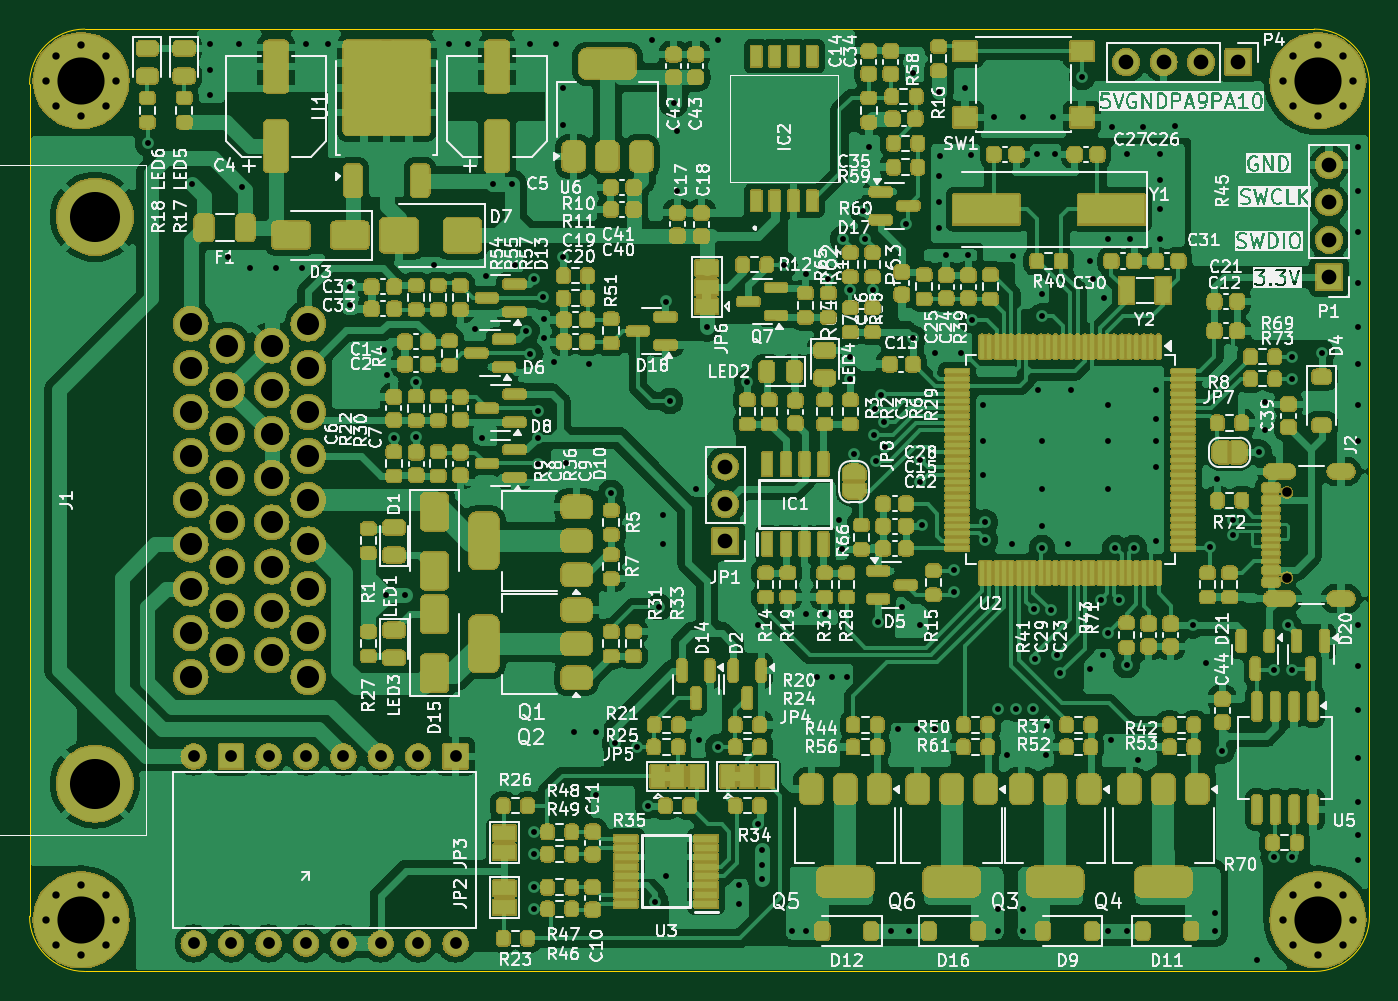
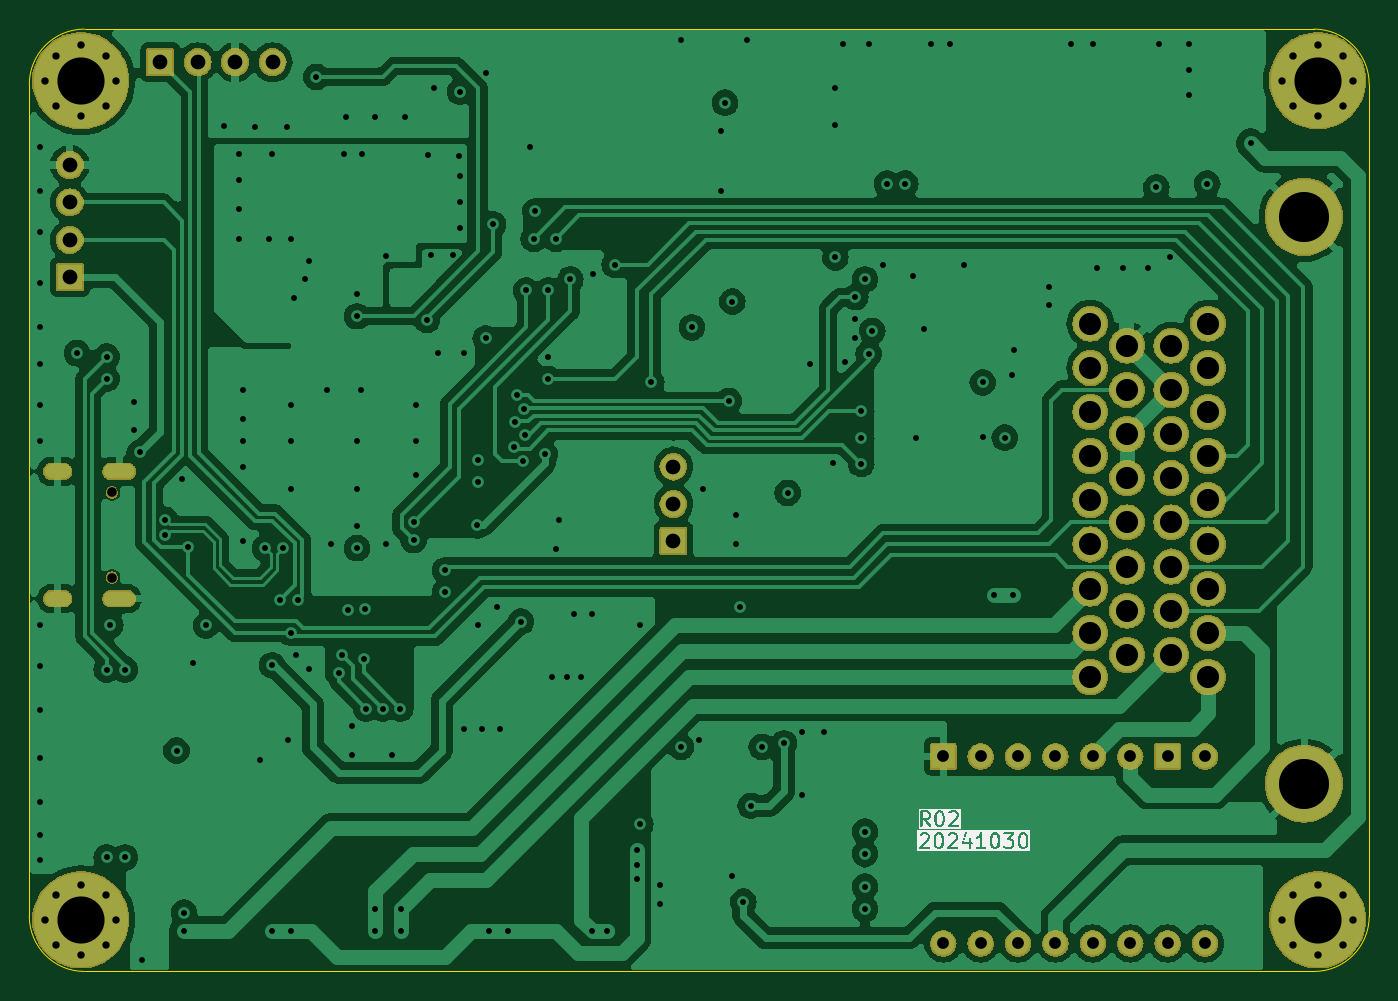
Circuit board: 13 layer files. Board 91.0 x 64.0 mm.
- bottom_copper: NO2C-CuBottom.gbr (142590 bytes)
- inner_copper: NO2C-CuIn1.gbr (188818 bytes)
- inner_copper: NO2C-CuIn2.gbr (136089 bytes)
- top_copper: NO2C-CuTop.gbr (327051 bytes)
- outline: NO2C-EdgeCuts.gbr (928 bytes)
- bottom_mask: NO2C-MaskBottom.gbr (103175 bytes)
- top_mask: NO2C-MaskTop.gbr (683900 bytes)
- drill: NO2C-NPTH.drl (375 bytes)
- drill: NO2C-PTH.drl (6386 bytes)
- paste: NO2C-PasteBottom.gbr (461 bytes)
- paste: NO2C-PasteTop.gbr (21035 bytes)
- bottom_silk: NO2C-SilkBottom.gbr (34371 bytes)
- top_silk: NO2C-SilkTop.gbr (379531 bytes)

=== bottom_copper: NO2C-CuBottom.gbr (142590 bytes, source omitted) ===
=== inner_copper: NO2C-CuIn1.gbr (188818 bytes, source omitted) ===
=== inner_copper: NO2C-CuIn2.gbr (136089 bytes, source omitted) ===
=== top_copper: NO2C-CuTop.gbr (327051 bytes, source omitted) ===
=== outline: NO2C-EdgeCuts.gbr ===
%TF.GenerationSoftware,KiCad,Pcbnew,8.0.6*%
%TF.CreationDate,2024-10-30T09:58:54+07:00*%
%TF.ProjectId,NO2C,4e4f3243-2e6b-4696-9361-645f70636258,vD1*%
%TF.SameCoordinates,Original*%
%TF.FileFunction,Profile,NP*%
%FSLAX46Y46*%
G04 Gerber Fmt 4.6, Leading zero omitted, Abs format (unit mm)*
G04 Created by KiCad (PCBNEW 8.0.6) date 2024-10-30 09:58:54*
%MOMM*%
%LPD*%
G01*
G04 APERTURE LIST*
%TA.AperFunction,Profile*%
%ADD10C,0.100000*%
%TD*%
G04 APERTURE END LIST*
D10*
X91000000Y60250000D02*
X91000000Y3750000D01*
X0Y3750000D02*
X0Y60250000D01*
X87250000Y0D02*
X3750000Y0D01*
X87250000Y64000000D02*
G75*
G02*
X91000000Y60250000I0J-3750000D01*
G01*
X0Y60250000D02*
G75*
G02*
X3750000Y64000000I3750000J0D01*
G01*
X91000000Y3750000D02*
G75*
G02*
X87250000Y0I-3750000J0D01*
G01*
X3750000Y64000000D02*
X87250000Y64000000D01*
X3750000Y0D02*
G75*
G02*
X0Y3750000I0J3750000D01*
G01*
M02*

=== bottom_mask: NO2C-MaskBottom.gbr (103175 bytes, source omitted) ===
=== top_mask: NO2C-MaskTop.gbr (683900 bytes, source omitted) ===
=== drill: NO2C-NPTH.drl ===
M48
; DRILL file {KiCad 8.0.6} date 2024-10-30T09:58:54+0700
; FORMAT={-:-/ absolute / inch / decimal}
; #@! TF.CreationDate,2024-10-30T09:58:54+07:00
; #@! TF.GenerationSoftware,Kicad,Pcbnew,8.0.6
; #@! TF.FileFunction,NonPlated,1,4,NPTH
FMAT,2
INCH
; #@! TA.AperFunction,NonPlated,NPTH,ComponentDrill
T1C0.0256
%
G90
G05
T1
X3.362Y1.2807
X3.362Y1.0531
M30

=== drill: NO2C-PTH.drl (6386 bytes, source omitted) ===
=== paste: NO2C-PasteBottom.gbr ===
%TF.GenerationSoftware,KiCad,Pcbnew,8.0.6*%
%TF.CreationDate,2024-10-30T09:58:54+07:00*%
%TF.ProjectId,NO2C,4e4f3243-2e6b-4696-9361-645f70636258,vD1*%
%TF.SameCoordinates,Original*%
%TF.FileFunction,Paste,Bot*%
%TF.FilePolarity,Positive*%
%FSLAX46Y46*%
G04 Gerber Fmt 4.6, Leading zero omitted, Abs format (unit mm)*
G04 Created by KiCad (PCBNEW 8.0.6) date 2024-10-30 09:58:54*
%MOMM*%
%LPD*%
G01*
G04 APERTURE LIST*
G04 APERTURE END LIST*
M02*

=== paste: NO2C-PasteTop.gbr (21035 bytes, source omitted) ===
=== bottom_silk: NO2C-SilkBottom.gbr (34371 bytes, source omitted) ===
=== top_silk: NO2C-SilkTop.gbr (379531 bytes, source omitted) ===
